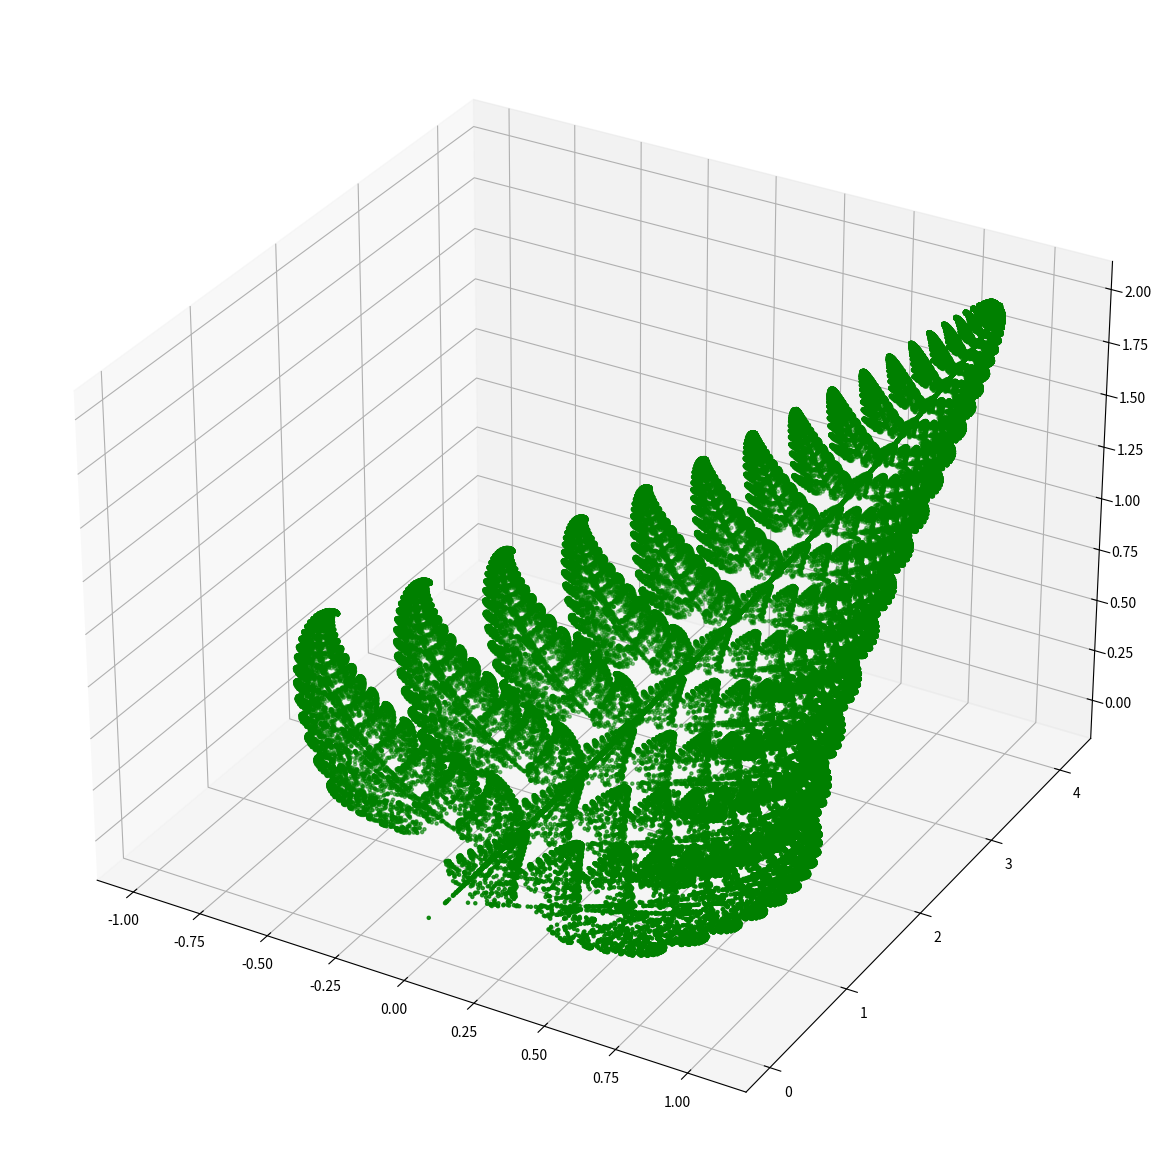

The script that saved this image:
import random
import matplotlib.pyplot as plt
from mpl_toolkits import mplot3d


def main():
    X = [0]
    Y = [0]
    Z = [0]
    for n in range(200000):
        p = random.uniform(0, 100)
        if p < 1.0:
            x = 0.01*Z[n - 1]
            y = 0.6 * Y[n - 1]
            z = 0.05 * Z[n - 1]
        elif p < 8.0:
            x = 0.2 * X[n - 1] - 0.26 * Y[n - 1] - 0.01 * Z[n-1]
            y = 0.23 * X[n - 1] + 0.22 * Y[n - 1] - 0.07*Z[n-1] + 0.8
            z = 0.07 * X[n - 1] + 0.24 * Z[n-1]
        elif p < 15.0:
            x = -0.25 * X[n - 1] + 0.28 * Y[n - 1] + 0.01 * Z[n-1]
            y = 0.26 * X[n - 1] + 0.24 * Y[n - 1] - 0.07*Z[n-1] + 0.22
            z = 0.07 * X[n - 1] + 0.24 * Z[n-1]
        else:
            x = 0.85 * X[n - 1] + 0.04 * Y[n - 1] - 0.01 * Z[n-1]
            y = -0.04 * X[n - 1] + 0.85 * Y[n - 1] - 0.09*Z[n-1] + 0.8
            z = 0.08 * Y[n-1] + 0.84 * Z[n-1]
        X.append(x)
        Y.append(y)
        Z.append(z)

    fig = plt.figure(figsize=[15, 15])
    ax = plt.axes(projection='3d')
    ax.scatter3D(X, Y, Z, color='g', marker='.')
    plt.show()


if __name__ == "__main__":
    main()
